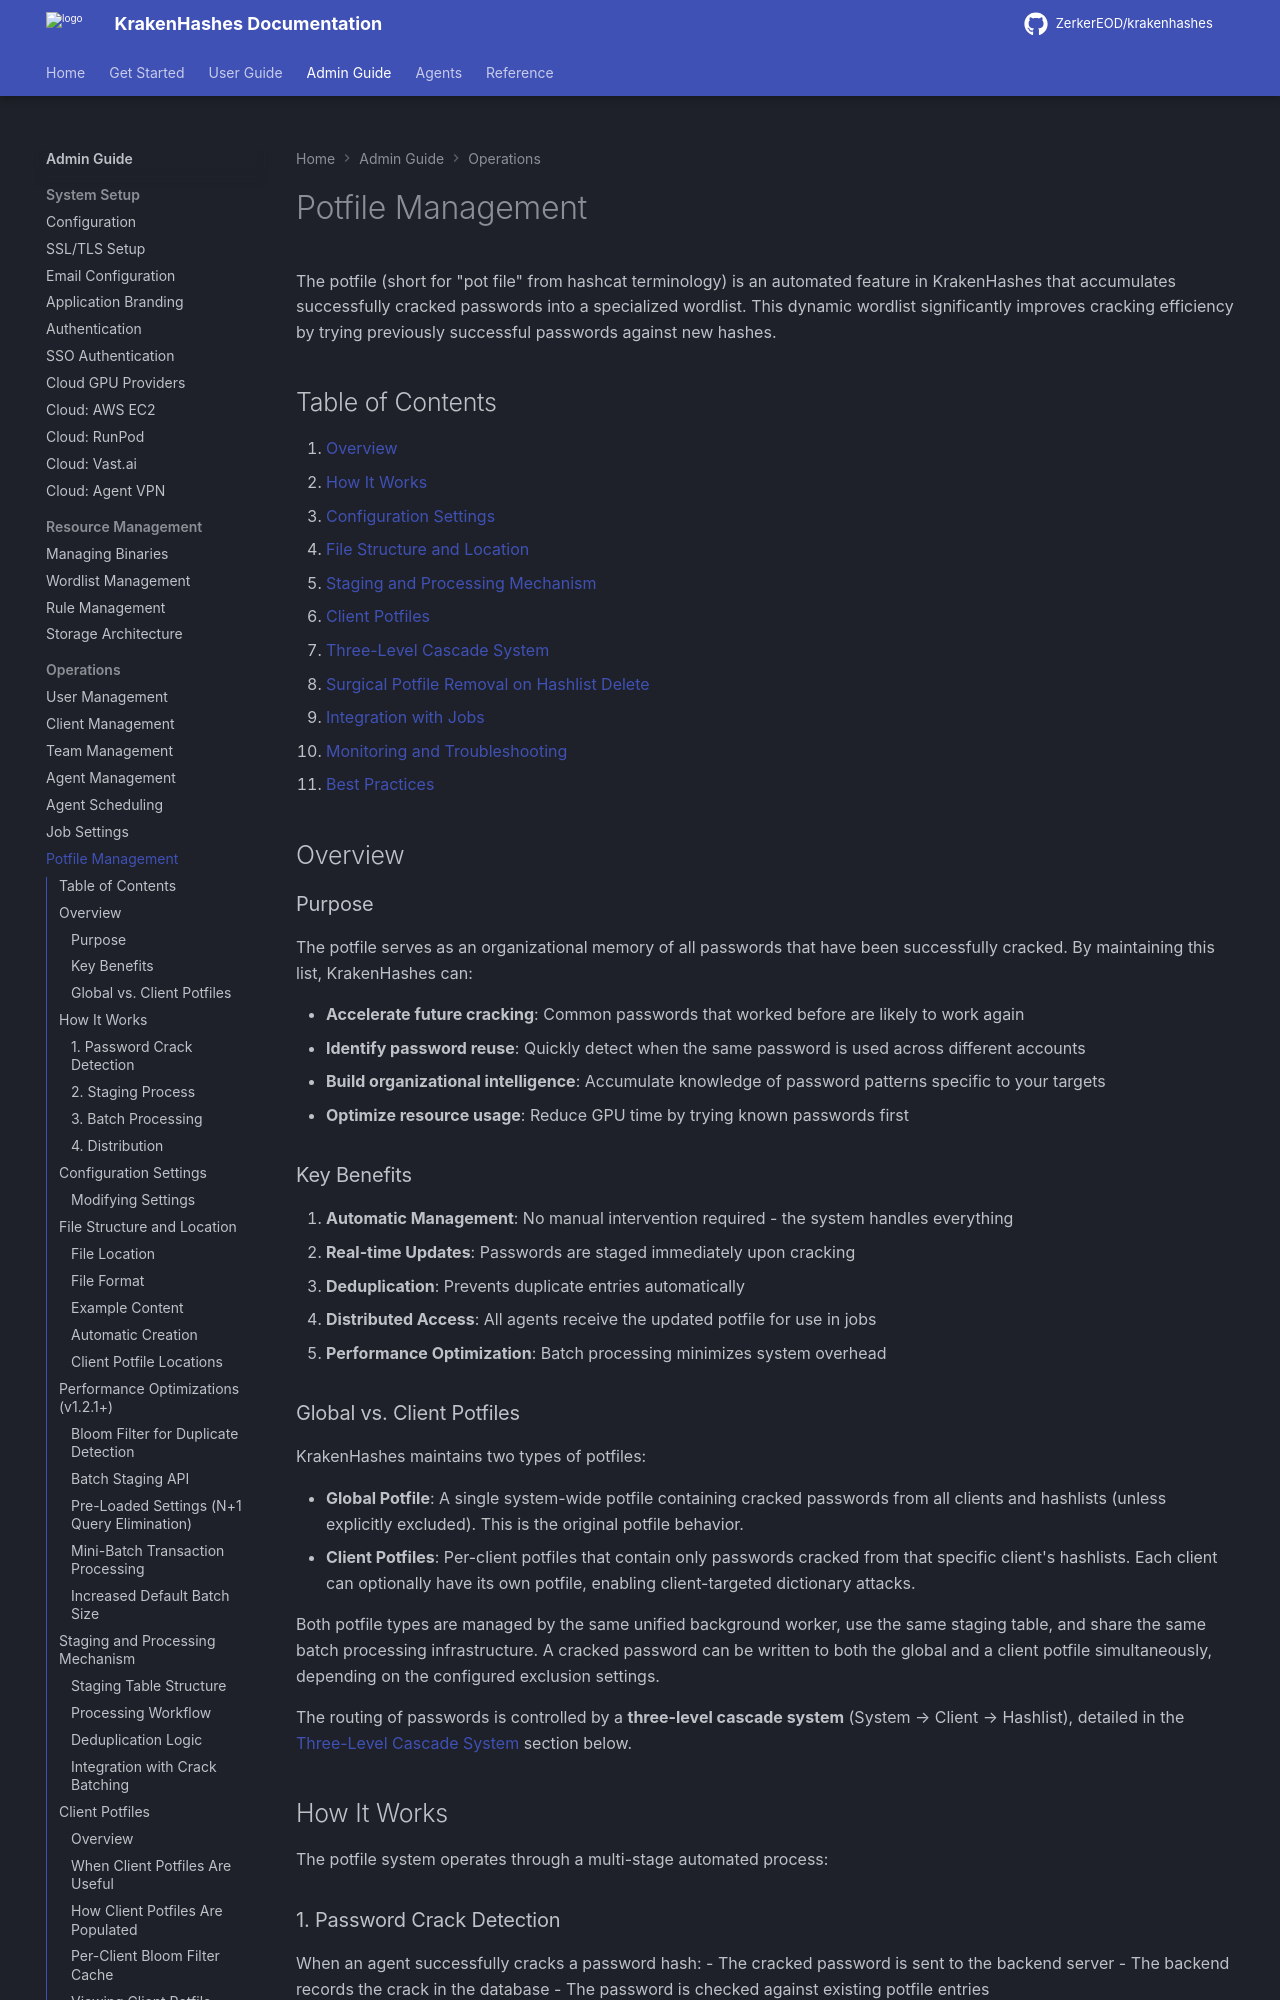

repository: ZerkerEOD/krakenhashes · page: 3.2.0/admin-guide/operations/potfile/index.html · generator: mkdocs

# Potfile Management

The potfile (short for "pot file" from hashcat terminology) is an automated feature in KrakenHashes that accumulates successfully cracked passwords into a specialized wordlist. This dynamic wordlist significantly improves cracking efficiency by trying previously successful passwords against new hashes.

## Table of Contents

1. [Overview](#overview)
2. [How It Works](#how-it-works)
3. [Configuration Settings](#configuration-settings)
4. [File Structure and Location](#file-structure-and-location)
5. [Staging and Processing Mechanism](#staging-and-processing-mechanism)
6. [Client Potfiles](#client-potfiles)
7. [Three-Level Cascade System](#three-level-cascade-system)
8. [Surgical Potfile Removal on Hashlist Delete](#surgical-potfile-removal-on-hashlist-delete)
9. [Integration with Jobs](#integration-with-jobs)
10. [Monitoring and Troubleshooting](#monitoring-and-troubleshooting)
11. [Best Practices](#best-practices)

## Overview

### Purpose

The potfile serves as an organizational memory of all passwords that have been successfully cracked. By maintaining this list, KrakenHashes can:

- **Accelerate future cracking**: Common passwords that worked before are likely to work again
- **Identify password reuse**: Quickly detect when the same password is used across different accounts
- **Build organizational intelligence**: Accumulate knowledge of password patterns specific to your targets
- **Optimize resource usage**: Reduce GPU time by trying known passwords first

### Key Benefits

1. **Automatic Management**: No manual intervention required - the system handles everything
2. **Real-time Updates**: Passwords are staged immediately upon cracking
3. **Deduplication**: Prevents duplicate entries automatically
4. **Distributed Access**: All agents receive the updated potfile for use in jobs
5. **Performance Optimization**: Batch processing minimizes system overhead

### Global vs. Client Potfiles

KrakenHashes maintains two types of potfiles:

- **Global Potfile**: A single system-wide potfile containing cracked passwords from all clients and hashlists (unless explicitly excluded). This is the original potfile behavior.
- **Client Potfiles**: Per-client potfiles that contain only passwords cracked from that specific client's hashlists. Each client can optionally have its own potfile, enabling client-targeted dictionary attacks.

Both potfile types are managed by the same unified background worker, use the same staging table, and share the same batch processing infrastructure. A cracked password can be written to both the global and a client potfile simultaneously, depending on the configured exclusion settings.

The routing of passwords is controlled by a **three-level cascade system** (System → Client → Hashlist), detailed in the [Three-Level Cascade System](#three-level-cascade-system) section below.

## How It Works

The potfile system operates through a multi-stage automated process:

### 1. Password Crack Detection
When an agent successfully cracks a password hash:
- The cracked password is sent to the backend server
- The backend records the crack in the database
- The password is checked against existing potfile entries
